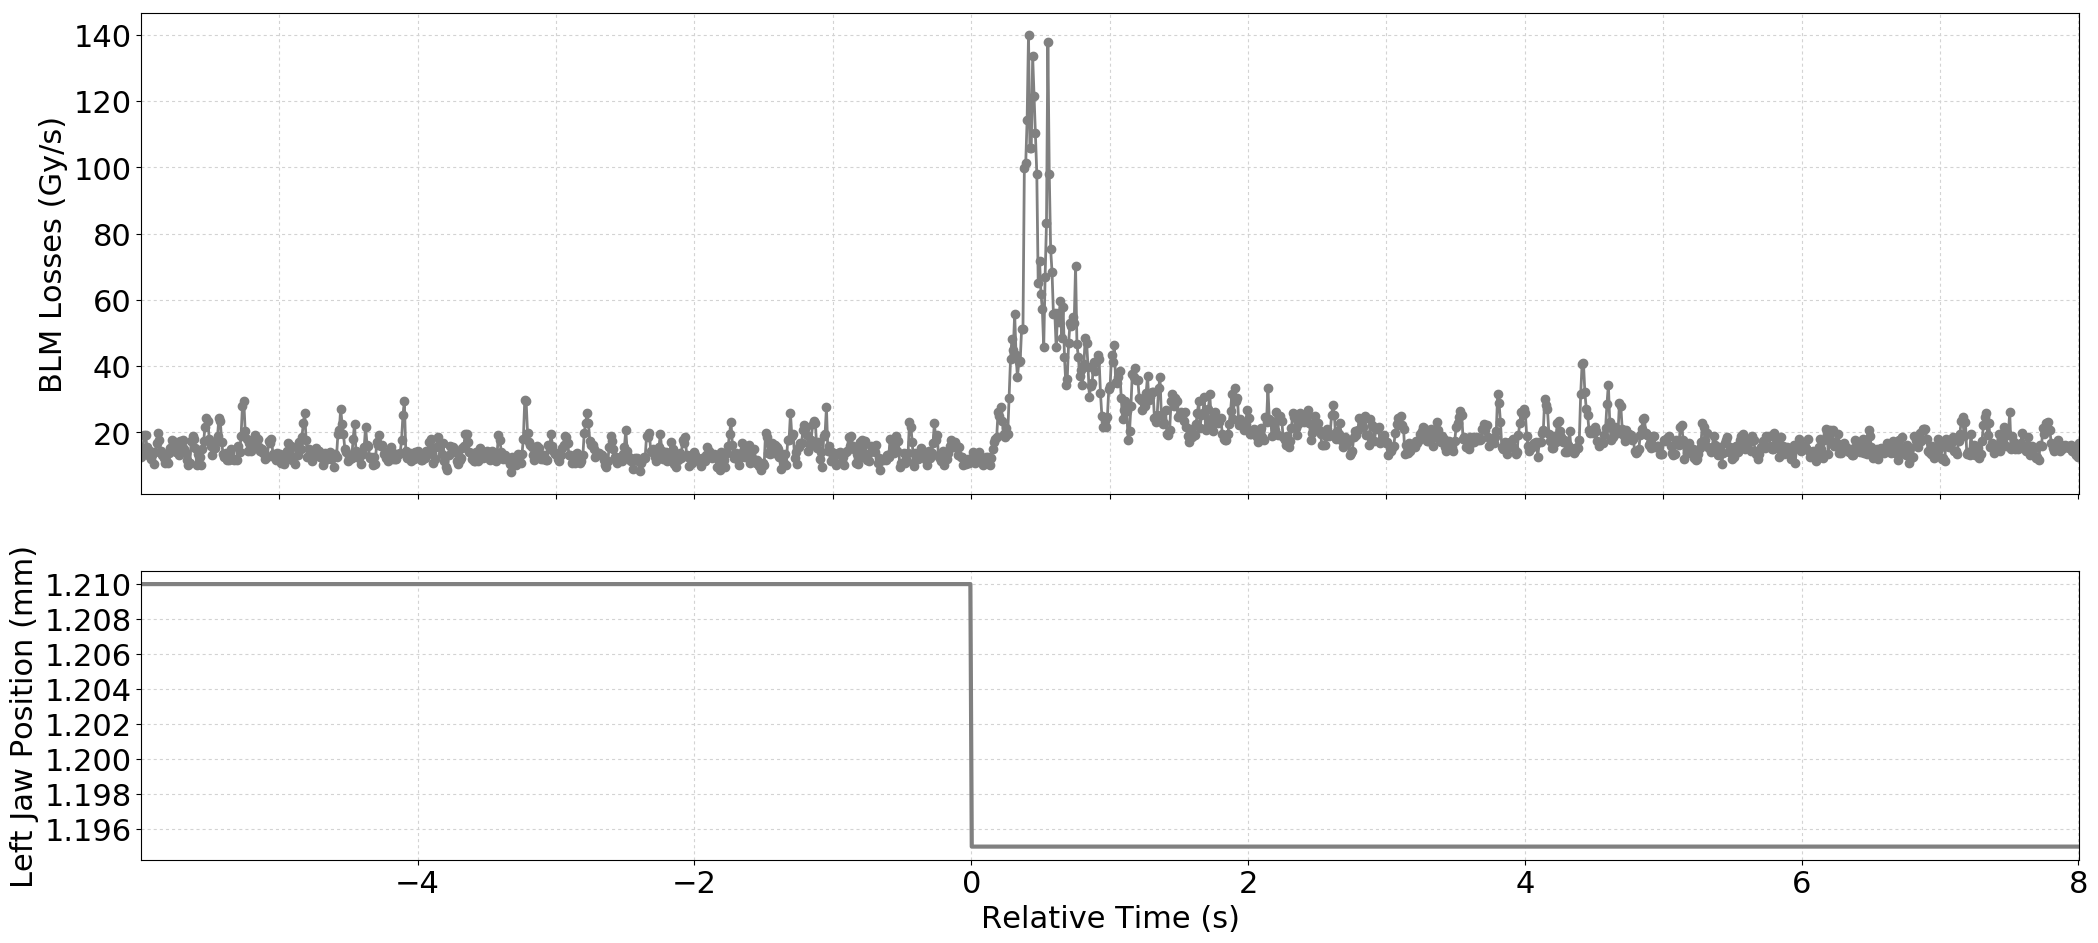

Data behind this chart, as committed beside it:
Timestamp, position, BLMTI.05L7.B1E10_TCSG.B5L7.B1
1494681017540, 1.21, 1.267e-05
1494681017550, 1.21, 1.448e-05
1494681017560, 1.21, 1.9186e-05
1494681017570, 1.21, 1.9186e-05
1494681017580, 1.21, 1.5566e-05
1494681017590, 1.21, 1.3032e-05
1494681017600, 1.21, 1.448e-05
1494681017610, 1.21, 1.1945999999999999e-05
1494681017620, 1.21, 1.3032e-05
1494681017630, 1.21, 1.0498e-05
1494681017640, 1.21, 1.4118e-05
1494681017650, 1.21, 1.6652e-05
1494681017660, 1.21, 1.991e-05
1494681017670, 1.21, 1.7738e-05
1494681017680, 1.21, 1.448e-05
1494681017690, 1.21, 1.3032e-05
1494681017700, 1.21, 1.2308e-05
1494681017710, 1.21, 1.086e-05
1494681017720, 1.21, 1.1584000000000001e-05
1494681017730, 1.21, 1.086e-05
1494681017740, 1.21, 1.3755999999999998e-05
1494681017750, 1.21, 1.5204e-05
1494681017760, 1.21, 1.7738e-05
1494681017770, 1.21, 1.6652e-05
1494681017780, 1.21, 1.7014e-05
1494681017790, 1.21, 1.4118e-05
1494681017800, 1.21, 1.5204e-05
1494681017810, 1.21, 1.3032e-05
1494681017820, 1.21, 1.7375999999999998e-05
1494681017830, 1.21, 1.5928e-05
1494681017840, 1.21, 1.7738e-05
1494681017850, 1.21, 1.4842000000000001e-05
1494681017860, 1.21, 1.3755999999999998e-05
1494681017870, 1.21, 1.1584000000000001e-05
1494681017880, 1.21, 1.0136000000000001e-05
1494681017890, 1.21, 1.086e-05
1494681017900, 1.21, 1.7375999999999998e-05
1494681017910, 1.21, 1.8824e-05
1494681017920, 1.21, 1.8100000000000003e-05
1494681017930, 1.21, 1.5204e-05
1494681017940, 1.21, 1.0136000000000001e-05
1494681017950, 1.21, 1.3394000000000001e-05
1494681017960, 1.21, 1.267e-05
1494681017970, 1.21, 1.0136000000000001e-05
1494681017980, 1.21, 1.4842000000000001e-05
1494681017990, 1.21, 1.7375999999999998e-05
1494681018000, 1.21, 2.172e-05
1494681018010, 1.21, 2.4254000000000002e-05
1494681018020, 1.21, 2.353e-05
1494681018030, 1.21, 1.8100000000000003e-05
1494681018040, 1.21, 1.5928e-05
1494681018050, 1.21, 1.3032e-05
1494681018060, 1.21, 1.629e-05
1494681018070, 1.21, 1.5204e-05
1494681018080, 1.21, 1.7014e-05
1494681018090, 1.21, 1.8824e-05
1494681018100, 1.21, 2.4254000000000002e-05
1494681018110, 1.21, 2.353e-05
1494681018120, 1.21, 1.7014e-05
1494681018130, 1.21, 1.3394000000000001e-05
... 1,341 more rows
